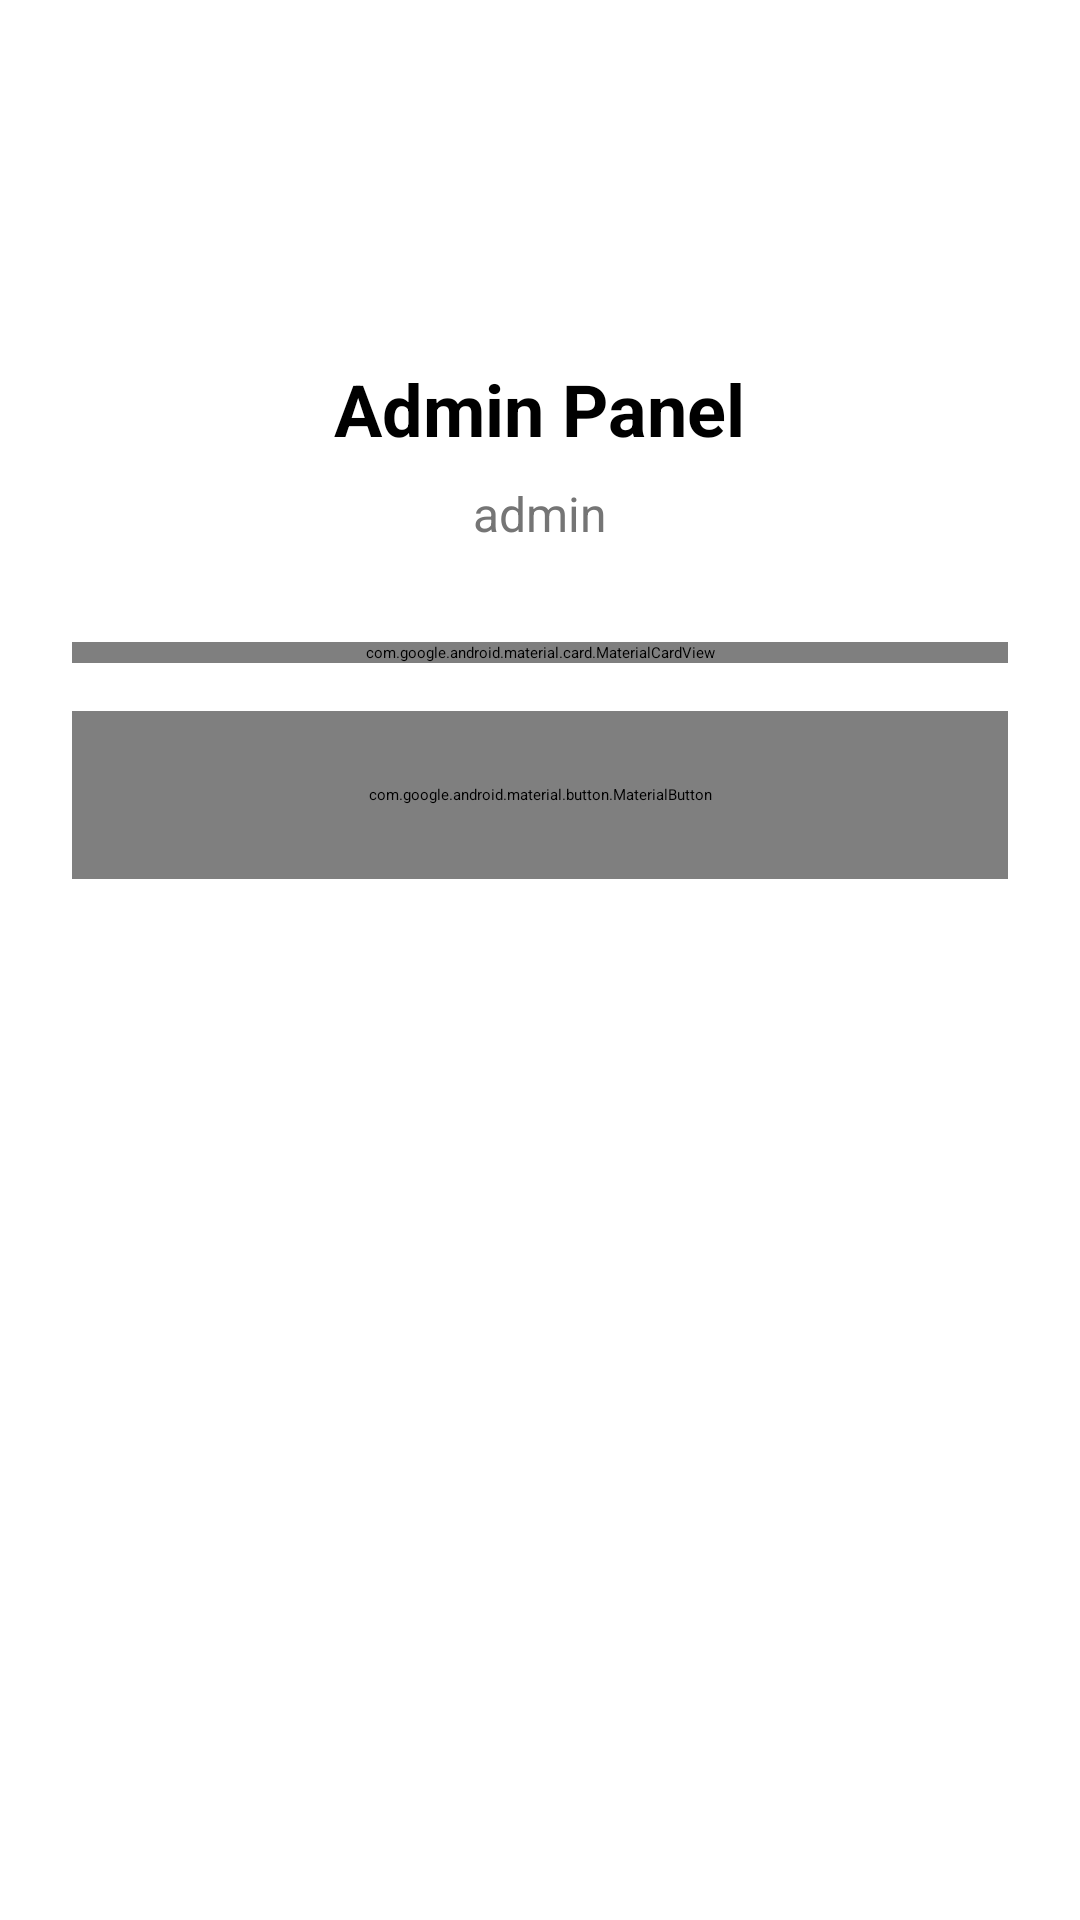

This screen was rendered from an Android layout file. Write that file and the resources it references.
<!-- AndroidManifest.xml: application theme Theme.UniversalYogaApp -->
<!-- res/layout/fragment_admin.xml -->
<?xml version="1.0" encoding="utf-8"?>
<LinearLayout xmlns:android="http://schemas.android.com/apk/res/android"
    xmlns:app="http://schemas.android.com/apk/res-auto"
    android:layout_width="match_parent"
    android:layout_height="match_parent"
    android:orientation="vertical"
    android:background="@color/white"
    android:padding="24dp">

    <LinearLayout
        android:layout_width="match_parent"
        android:layout_height="wrap_content"
        android:orientation="vertical"
        android:gravity="center"
        android:layout_marginBottom="32dp">

        <ImageView
            android:layout_width="80dp"
            android:layout_height="80dp"
            android:src="@drawable/ic_admin"
            android:background="@drawable/circle_background"
            android:padding="16dp"
            android:layout_marginBottom="16dp"
            android:contentDescription="@string/admin_icon" />

        <TextView
            android:layout_width="wrap_content"
            android:layout_height="wrap_content"
            android:text="@string/admin_panel"
            android:textSize="24sp"
            android:textStyle="bold"
            android:textColor="@color/black"
            android:layout_marginBottom="8dp" />

        <TextView
            android:id="@+id/textViewUsername"
            android:layout_width="wrap_content"
            android:layout_height="wrap_content"
            android:text="admin"
            android:textSize="16sp"
            android:textColor="@color/gray" />

    </LinearLayout>

    <com.google.android.material.card.MaterialCardView
        android:layout_width="match_parent"
        android:layout_height="wrap_content"
        android:layout_marginBottom="16dp"
        app:cardCornerRadius="12dp"
        app:cardElevation="4dp">

        <LinearLayout
            android:layout_width="match_parent"
            android:layout_height="wrap_content"
            android:orientation="vertical"
            android:padding="20dp">

            <TextView
                android:layout_width="wrap_content"
                android:layout_height="wrap_content"
                android:text="@string/database_management"
                android:textSize="18sp"
                android:textStyle="bold"
                android:textColor="@color/black"
                android:layout_marginBottom="16dp" />

            <com.google.android.material.button.MaterialButton
                android:id="@+id/buttonSyncData"
                android:layout_width="match_parent"
                android:layout_height="56dp"
                android:text="@string/sync_data"
                android:textSize="16sp"
                android:textStyle="bold"
                app:cornerRadius="28dp"
                app:icon="@drawable/ic_sync"
                app:iconGravity="textStart"
                android:layout_marginBottom="12dp" />

            <com.google.android.material.button.MaterialButton
                android:id="@+id/buttonResetDatabase"
                android:layout_width="match_parent"
                android:layout_height="56dp"
                android:text="@string/reset_database"
                android:textSize="16sp"
                android:textStyle="bold"
                app:cornerRadius="28dp"
                style="@style/Widget.MaterialComponents.Button.OutlinedButton"
                app:strokeColor="@color/red"
                android:textColor="@color/red"
                app:icon="@drawable/ic_reset"
                app:iconGravity="textStart"
                app:iconTint="@color/red" />

        </LinearLayout>

    </com.google.android.material.card.MaterialCardView>

    <com.google.android.material.button.MaterialButton
        android:id="@+id/buttonLogout"
        android:layout_width="match_parent"
        android:layout_height="56dp"
        android:text="@string/logout"
        android:textSize="16sp"
        android:textStyle="bold"
        app:cornerRadius="28dp"
        style="@style/Widget.MaterialComponents.Button.OutlinedButton"
        app:strokeColor="@color/red"
        android:textColor="@color/red"
        app:icon="@drawable/ic_logout"
        app:iconGravity="textStart"
        app:iconTint="@color/red" />

</LinearLayout>
<!-- resources referenced by this layout -->
<resources>
  <color name="black">#FF000000</color>
  <color name="gray">#757575</color>
  <color name="red">#F44336</color>
  <color name="white">#FFFFFFFF</color>
  <!-- drawable ic_reset (drawable) -->
  <vector xmlns:android="http://schemas.android.com/apk/res/android"
      android:width="24dp"
      android:height="24dp"
      android:viewportWidth="24"
      android:viewportHeight="24"
      android:tint="?attr/colorOnSurface">
    <path
        android:fillColor="@android:color/white"
        android:pathData="M12,5V1L7,6l5,5V7c3.31,0 6,2.69 6,6s-2.69,6 -6,6 -6,-2.69 -6,-6H4c0,4.42 3.58,8 8,8s8,-3.58 8,-8 -3.58,-8 -8,-8z"/>
  </vector>
  <string name="admin_icon">Admin Icon</string>
  <string name="admin_panel">Admin Panel</string>
  <string name="database_management">Database Management</string>
  <string name="logout">Logout</string>
  <string name="reset_database">Reset Database</string>
  <string name="sync_data">Sync Data</string>
</resources>
